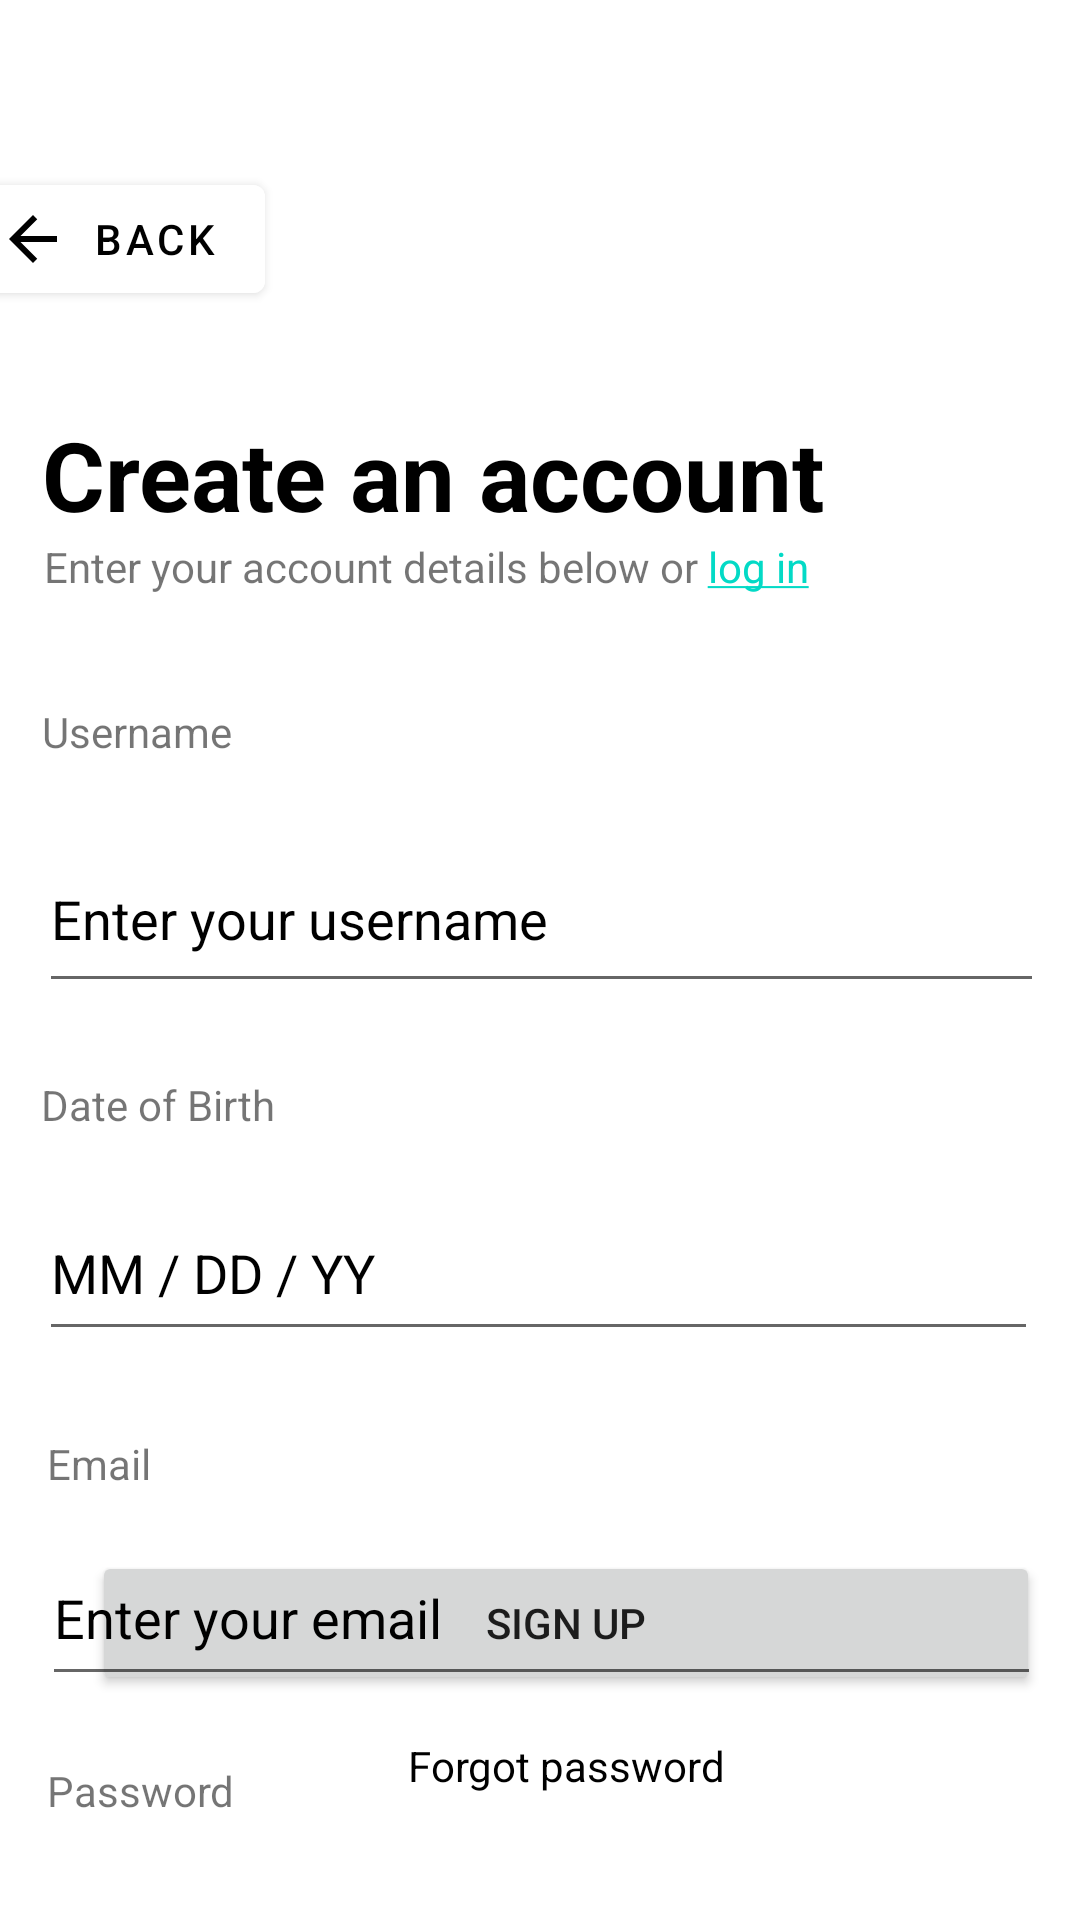

Write the Android layout XML for this screen, with the resource values it uses.
<!-- AndroidManifest.xml: fallback theme Theme.MaterialComponents.DayNight.NoActionBar -->
<!-- res/layout/sign_up.xml -->
<?xml version="1.0" encoding="utf-8"?>
<androidx.constraintlayout.widget.ConstraintLayout xmlns:android="http://schemas.android.com/apk/res/android"
    xmlns:app="http://schemas.android.com/apk/res-auto"
    xmlns:tools="http://schemas.android.com/tools"
    android:layout_width="match_parent"
    android:layout_height="match_parent">

    <androidx.constraintlayout.widget.ConstraintLayout
        android:id="@+id/constraintLayout2"
        android:layout_width="408dp"
        android:layout_height="138dp"
        app:layout_constraintBottom_toBottomOf="parent"
        app:layout_constraintEnd_toEndOf="parent"
        app:layout_constraintHorizontal_bias="0.333"
        app:layout_constraintStart_toStartOf="parent"
        app:layout_constraintTop_toTopOf="parent"
        app:layout_constraintVertical_bias="0.998">

        <Button
            android:id="@+id/signUp_button"
            android:layout_width="316dp"
            android:layout_height="48dp"
            android:text="@string/signUp_button"
            app:cornerRadius="8dp"
            app:layout_constraintBottom_toBottomOf="parent"
            app:layout_constraintEnd_toEndOf="parent"
            app:layout_constraintStart_toStartOf="parent"
            app:layout_constraintTop_toTopOf="parent"
            app:layout_constraintVertical_bias="0.177" />

        <TextView
            android:id="@+id/forgot_password"
            android:layout_width="wrap_content"
            android:layout_height="wrap_content"
            android:text="@string/forgot_password"
            android:textColor="@color/black"
            app:layout_constraintBottom_toBottomOf="parent"
            app:layout_constraintEnd_toEndOf="parent"
            app:layout_constraintStart_toStartOf="parent"
            app:layout_constraintTop_toBottomOf="@+id/signUp_button"
            app:layout_constraintVertical_bias="0.254" />

    </androidx.constraintlayout.widget.ConstraintLayout>

    <androidx.constraintlayout.widget.ConstraintLayout
        android:layout_width="409dp"
        android:layout_height="782dp"
        app:layout_constraintBottom_toBottomOf="parent"
        app:layout_constraintEnd_toEndOf="parent"
        app:layout_constraintStart_toStartOf="parent"
        app:layout_constraintTop_toTopOf="parent"
        app:layout_constraintVertical_bias="0.021">

        <EditText
            android:id="@+id/InputPassword"
            android:layout_width="333dp"
            android:layout_height="55dp"
            android:autofillHints="password"
            android:ems="10"
            android:hint="@string/password_description"
            android:inputType="textPassword"
            android:textColorHint="@color/black"
            app:layout_constraintBottom_toBottomOf="parent"
            app:layout_constraintEnd_toEndOf="parent"
            app:layout_constraintHorizontal_bias="0.526"
            app:layout_constraintStart_toStartOf="parent"
            app:layout_constraintTop_toTopOf="parent"
            app:layout_constraintVertical_bias="0.867" />

        <TextView
            android:id="@+id/passwordLabel"
            android:layout_width="wrap_content"
            android:layout_height="wrap_content"
            android:text="@string/password_label"
            app:layout_constraintBottom_toBottomOf="parent"
            app:layout_constraintEnd_toEndOf="parent"
            app:layout_constraintHorizontal_bias="0.115"
            app:layout_constraintStart_toStartOf="parent"
            app:layout_constraintTop_toTopOf="parent"
            app:layout_constraintVertical_bias="0.773" />

        <TextView
            android:id="@+id/emailLabel"
            android:layout_width="wrap_content"
            android:layout_height="wrap_content"
            android:text="@string/email_label"
            app:layout_constraintBottom_toBottomOf="parent"
            app:layout_constraintEnd_toEndOf="parent"
            app:layout_constraintHorizontal_bias="0.106"
            app:layout_constraintStart_toStartOf="parent"
            app:layout_constraintTop_toTopOf="parent"
            app:layout_constraintVertical_bias="0.63" />

        <TextView
            android:id="@+id/header"
            android:layout_width="wrap_content"
            android:layout_height="wrap_content"
            android:text="@string/welcome_signup"
            android:textColor="@color/black"
            android:textSize="32sp"
            android:textStyle="bold"
            app:layout_constraintBottom_toBottomOf="parent"
            app:layout_constraintEnd_toEndOf="parent"
            app:layout_constraintHorizontal_bias="0.256"
            app:layout_constraintStart_toStartOf="parent"
            app:layout_constraintTop_toTopOf="parent"
            app:layout_constraintVertical_bias="0.188" />

        <TextView
            android:id="@+id/header_dsc"
            android:layout_width="wrap_content"
            android:layout_height="wrap_content"
            android:text="@string/login_link"
            app:layout_constraintBottom_toBottomOf="parent"
            app:layout_constraintEnd_toEndOf="parent"
            app:layout_constraintHorizontal_bias="0.25"
            app:layout_constraintStart_toStartOf="parent"
            app:layout_constraintTop_toTopOf="parent"
            app:layout_constraintVertical_bias="0.238" />

        <EditText
            android:id="@+id/inputDate"
            android:layout_width="333dp"
            android:layout_height="55dp"
            android:autofillHints="date"
            android:ems="10"
            android:hint="@string/date_description"
            android:inputType="date"
            android:textColorHint="@color/black"
            app:layout_constraintBottom_toBottomOf="parent"
            app:layout_constraintEnd_toEndOf="parent"
            app:layout_constraintHorizontal_bias="0.486"
            app:layout_constraintStart_toStartOf="parent"
            app:layout_constraintTop_toTopOf="parent"
            app:layout_constraintVertical_bias="0.547" />

        <EditText
            android:id="@+id/InputUsername"
            android:layout_width="335dp"
            android:layout_height="59dp"
            android:autofillHints="username"
            android:ems="10"
            android:hint="@string/username_description"
            android:inputType="text"
            android:textColorHint="@color/black"
            app:layout_constraintBottom_toBottomOf="parent"
            app:layout_constraintEnd_toEndOf="parent"
            app:layout_constraintStart_toStartOf="parent"
            app:layout_constraintTop_toTopOf="parent"
            app:layout_constraintVertical_bias="0.384" />

        <TextView
            android:id="@+id/usernameLabel"
            android:layout_width="wrap_content"
            android:layout_height="wrap_content"
            android:text="@string/username_label"
            app:layout_constraintBottom_toBottomOf="parent"
            app:layout_constraintEnd_toEndOf="parent"
            app:layout_constraintHorizontal_bias="0.11"
            app:layout_constraintStart_toStartOf="parent"
            app:layout_constraintTop_toTopOf="parent"
            app:layout_constraintVertical_bias="0.31" />

        <TextView
            android:id="@+id/dateLabel"
            android:layout_width="wrap_content"
            android:layout_height="wrap_content"
            android:text="@string/date_label"
            app:layout_constraintBottom_toBottomOf="parent"
            app:layout_constraintEnd_toEndOf="parent"
            app:layout_constraintHorizontal_bias="0.114"
            app:layout_constraintStart_toStartOf="parent"
            app:layout_constraintTop_toTopOf="parent"
            app:layout_constraintVertical_bias="0.473" />

        <com.google.android.material.button.MaterialButton
            android:id="@+id/backButton"
            android:layout_width="wrap_content"
            android:layout_height="wrap_content"
            android:backgroundTint="@color/white"
            android:gravity="start|center_vertical"
            android:text="@string/back_button"
            android:textColor="@color/black"
            app:icon="@drawable/baseline_arrow_back_24"
            app:iconTint="@color/black"
            app:layout_constraintBottom_toBottomOf="parent"
            app:layout_constraintEnd_toEndOf="parent"
            app:layout_constraintHorizontal_bias="0.023"
            app:layout_constraintStart_toStartOf="parent"
            app:layout_constraintTop_toTopOf="parent"
            app:layout_constraintVertical_bias="0.079" />

        <EditText
            android:id="@+id/inputEmail"
            android:layout_width="333dp"
            android:layout_height="55dp"
            android:autofillHints="password"
            android:ems="10"
            android:hint="@string/email_description"
            android:inputType="textEmailAddress"
            android:textColorHint="@color/black"
            app:layout_constraintBottom_toBottomOf="parent"
            app:layout_constraintEnd_toEndOf="parent"
            app:layout_constraintStart_toStartOf="parent"
            app:layout_constraintTop_toTopOf="parent"
            app:layout_constraintVertical_bias="0.705" />


    </androidx.constraintlayout.widget.ConstraintLayout>


</androidx.constraintlayout.widget.ConstraintLayout>
<!-- resources referenced by this layout -->
<resources>
  <color name="black">#FF000000</color>
  <color name="white">#FFFFFFFF</color>
  <!-- drawable baseline_arrow_back_24 (drawable) -->
  <vector xmlns:android="http://schemas.android.com/apk/res/android" android:autoMirrored="true" android:height="24dp" android:tint="#545F71" android:viewportHeight="24" android:viewportWidth="24" android:width="24dp">
        
      <path android:fillColor="@android:color/white" android:pathData="M20,11H7.83l5.59,-5.59L12,4l-8,8 8,8 1.41,-1.41L7.83,13H20v-2z"/>
      
  </vector>
  <string name="back_button">Back</string>
  <string name="date_description">MM / DD / YY</string>
  <string name="date_label">Date of Birth</string>
  <string name="email_description">Enter your email</string>
  <string name="email_label">Email</string>
  <string name="forgot_password">Forgot password</string>
  <string name="login_link">Enter your account details below or <a href="https://www.google.com">log in</a></string>
  <string name="password_description">Enter your password</string>
  <string name="password_label">Password</string>
  <string name="signUp_button">Sign Up</string>
  <string name="username_description">Enter your username</string>
  <string name="username_label">Username</string>
  <string name="welcome_signup">Create an account</string>
</resources>
